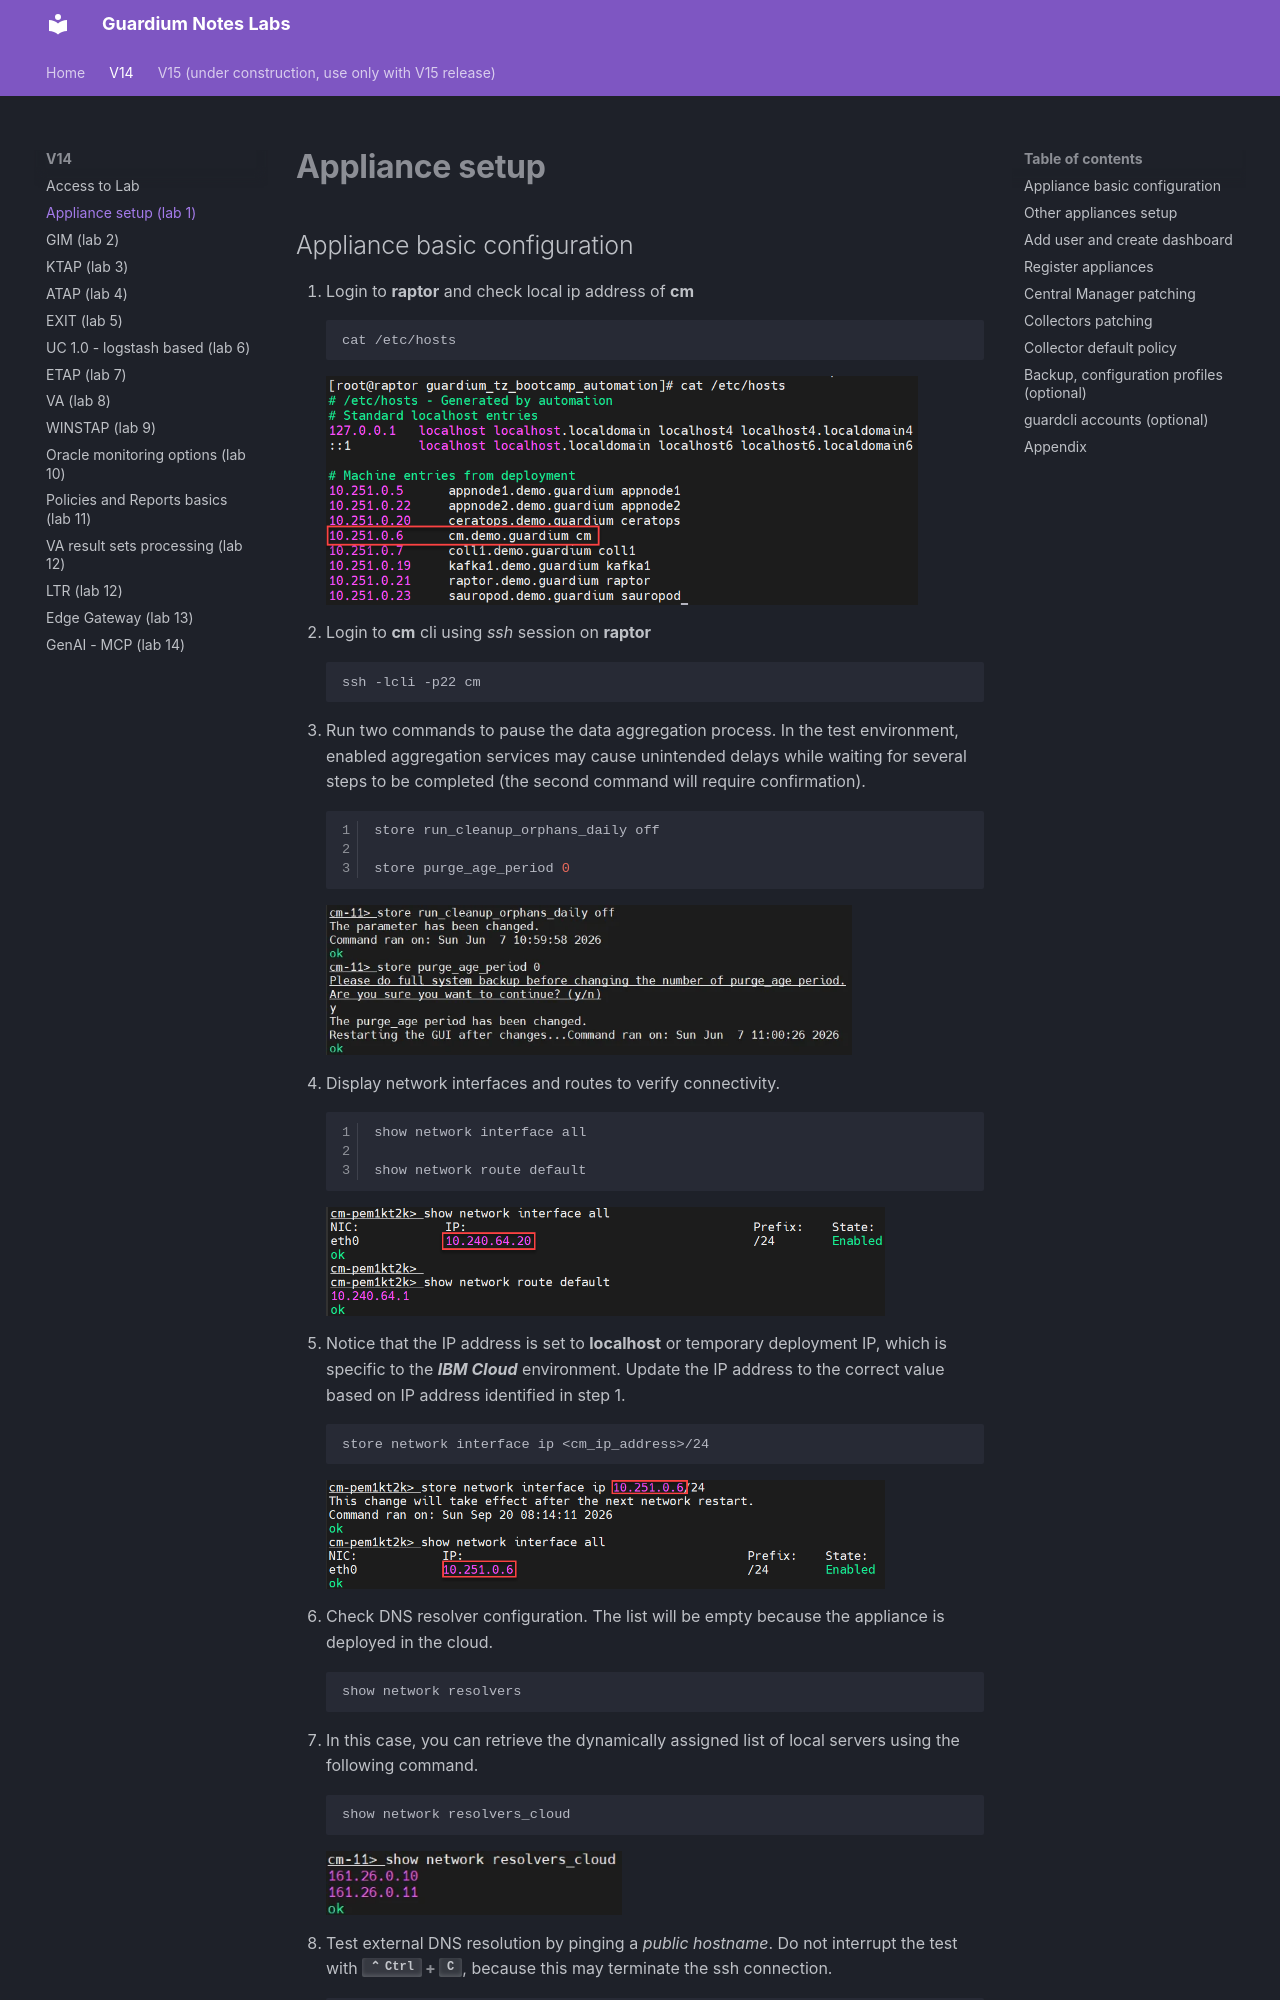

repository: zbychfish/guardium_tz_labs · page: v14/appliance/index.html · generator: mkdocs

# Appliance setup

## Appliance basic configuration
1.	Login to **raptor** and check local ip address of **cm**
```bash
cat /etc/hosts
```
![TZ requests](../images/appl1.webp){ width="90%" }
1.	Login to **cm** cli using *ssh* session on **raptor**
```bash
ssh -lcli -p22 cm
```
1.	Run two commands to pause the data aggregation process. In the test environment, enabled aggregation services may cause unintended delays while waiting for several steps to be completed (the second command will require confirmation).
```bash linenums="1"
store run_cleanup_orphans_daily off

store purge_age_period 0
```
![TZ requests](../images/appl2.webp){ width="80%" }
1.	Display network interfaces and routes to verify connectivity.
```bash linenums="1"
show network interface all
